The GitHub repository kalyanimedisetti9-ctrl/plant-species-detection-system contains a labelled image folder "dataset" with 33 categories: aloe vera, ashoka, banana, banyan, brinjal, chilli, coconut, coriander, cotton, curry leaf, daisy, dandelion, fenugreek, guava, hibiscus, jackfruit, jasmine, lavender, lotus, mango, marigold, mint, money plant, neem, papaya, peepal, potato, rose, spinach, sunflower, tomato, tulip, tulsi. Examples follow, each with its label.

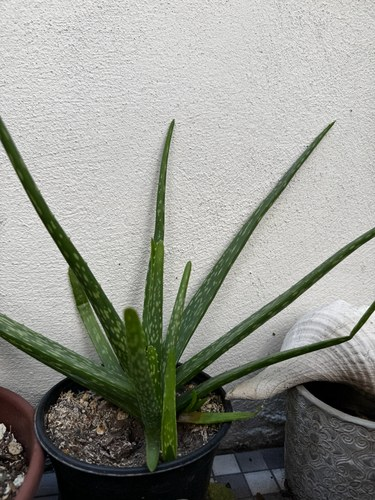
Label: aloe vera

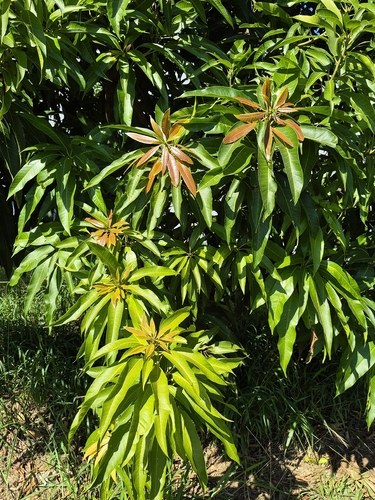
Label: mango

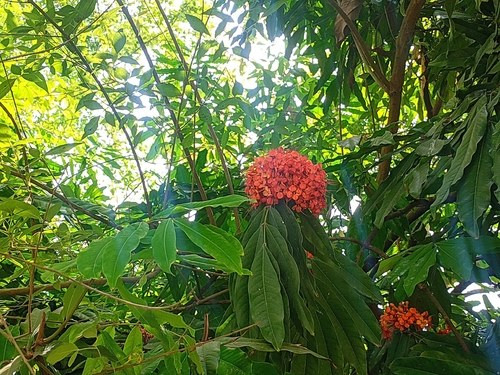
Label: ashoka

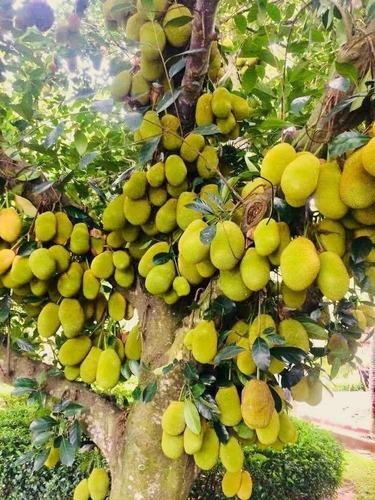
Label: jackfruit

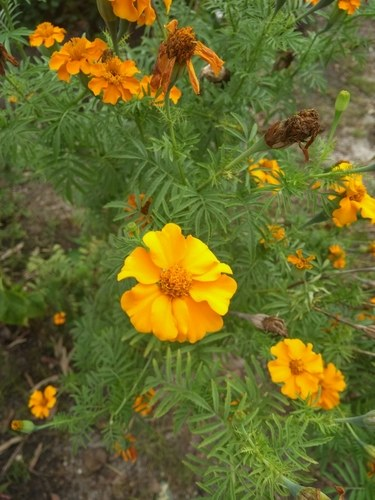
Label: marigold

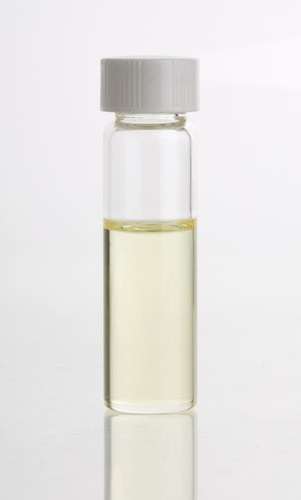
Label: hibiscus
